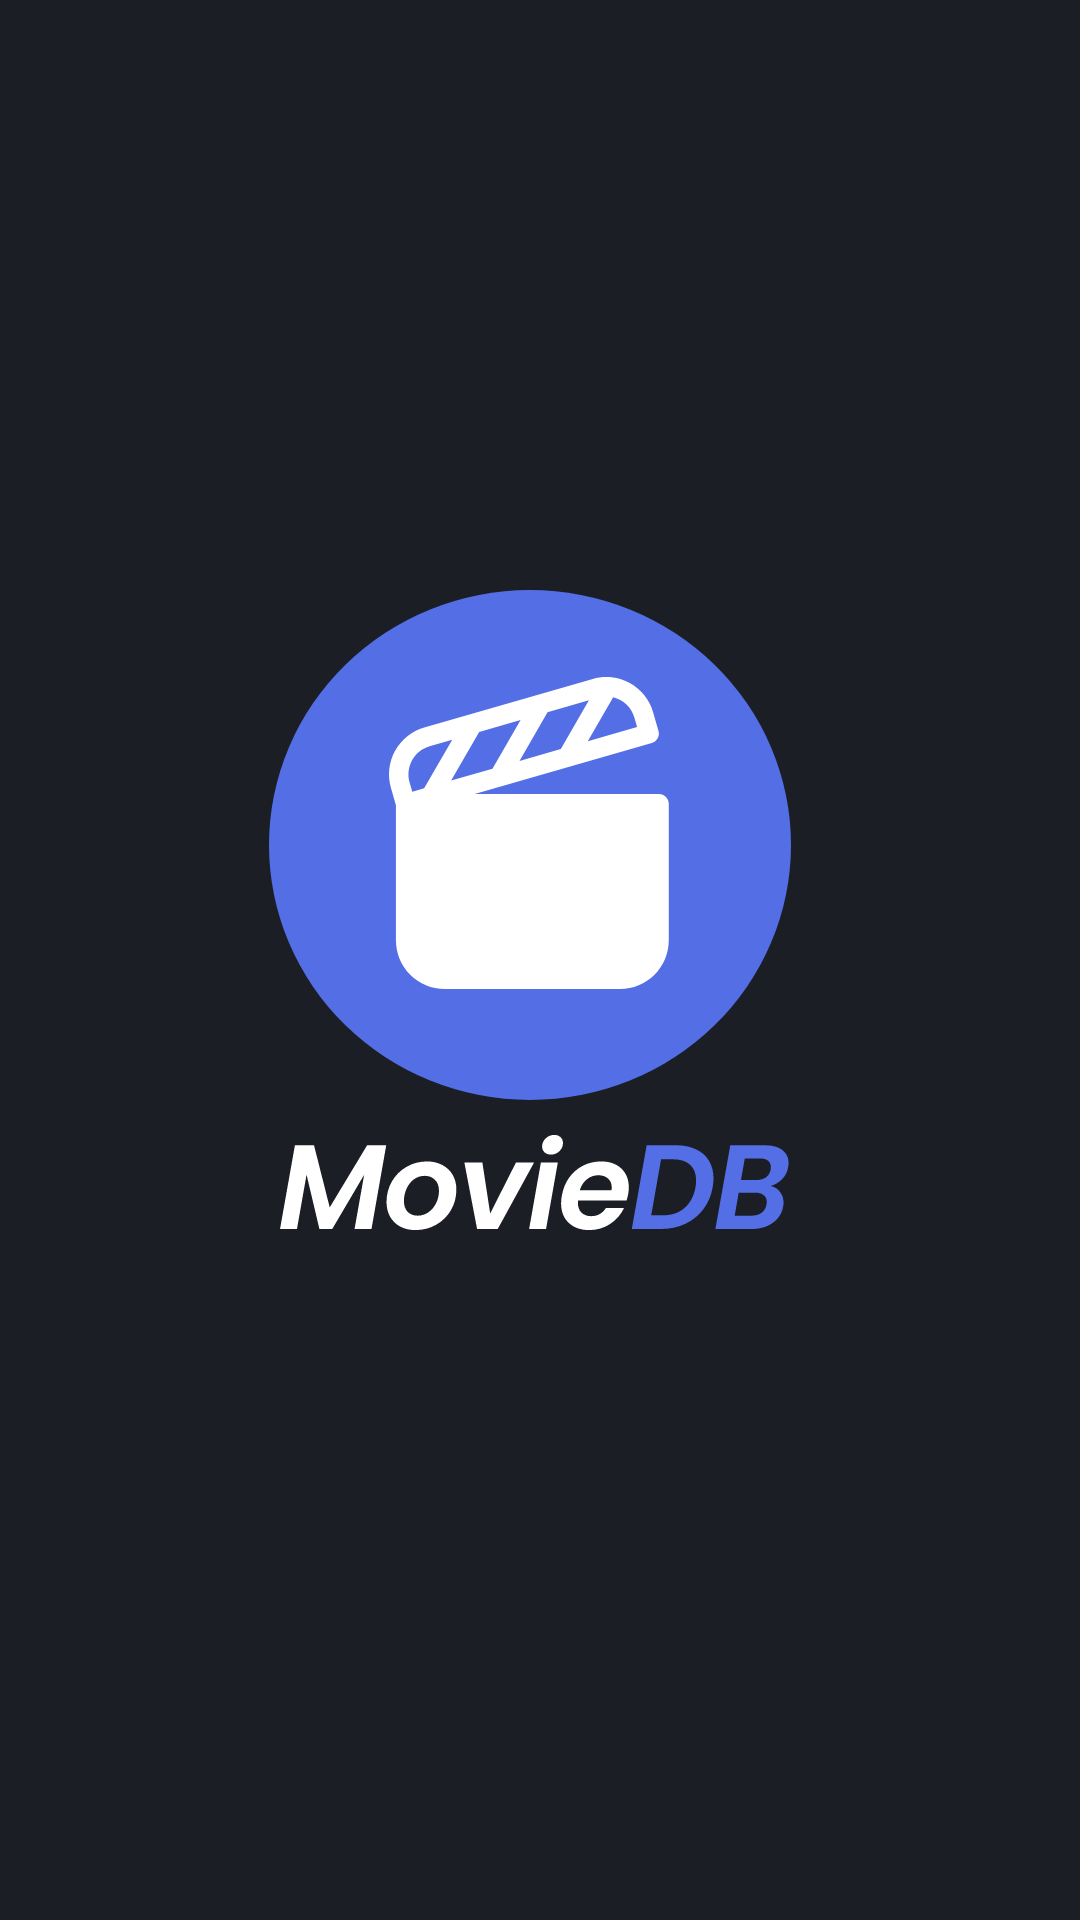

Reconstruct the res/layout file that produces this screen, plus the resources it refers to.
<!-- AndroidManifest.xml: application theme Theme.MovieDB -->
<!-- res/layout/activity_splash.xml -->
<?xml version="1.0" encoding="utf-8"?>
<androidx.constraintlayout.widget.ConstraintLayout xmlns:android="http://schemas.android.com/apk/res/android"
    xmlns:app="http://schemas.android.com/apk/res-auto"
    xmlns:tools="http://schemas.android.com/tools"
    android:layout_width="match_parent"
    android:layout_height="match_parent"
    android:background="@color/black"
    tools:context=".ui.splash.SplashActivity">

    <ImageView
        android:layout_width="wrap_content"
        android:layout_height="wrap_content"
        android:src="@drawable/ic_logo"
        app:layout_constraintBottom_toBottomOf="parent"
        app:layout_constraintEnd_toEndOf="parent"
        app:layout_constraintStart_toStartOf="parent"
        app:layout_constraintTop_toTopOf="parent"
        app:layout_constraintVertical_bias="0.462"
        android:contentDescription="@string/logo" />
</androidx.constraintlayout.widget.ConstraintLayout>
<!-- resources referenced by this layout -->
<resources>
  <color name="black">#1B1E25</color>
  <!-- drawable ic_logo: vector/xml drawable (drawable, 6287 chars, omitted) -->
  <string name="logo">Logo</string>
  <style name="Theme.MovieDB" parent="Theme.MaterialComponents.DayNight.NoActionBar">
          
          <item name="colorPrimary">@color/black</item>
          <item name="colorPrimaryVariant">@color/black</item>
          <item name="colorOnPrimary">@color/black</item>
          
          <item name="colorSecondary">@color/blue</item>
          <item name="colorSecondaryVariant">@color/blue</item>
          <item name="colorOnSecondary">@color/black</item>
          <item name="android:editTextColor">@color/gray</item>
  
          <item name="android:textColorHint">@color/gray</item>
          
          <item name="android:statusBarColor" tools:targetApi="l">?attr/colorPrimaryVariant</item>
          
          <item name="fontFamily">@font/poppins</item>
      </style>
  <color name="blue">#546EE5</color>
  <color name="gray">#696D74</color>
</resources>
